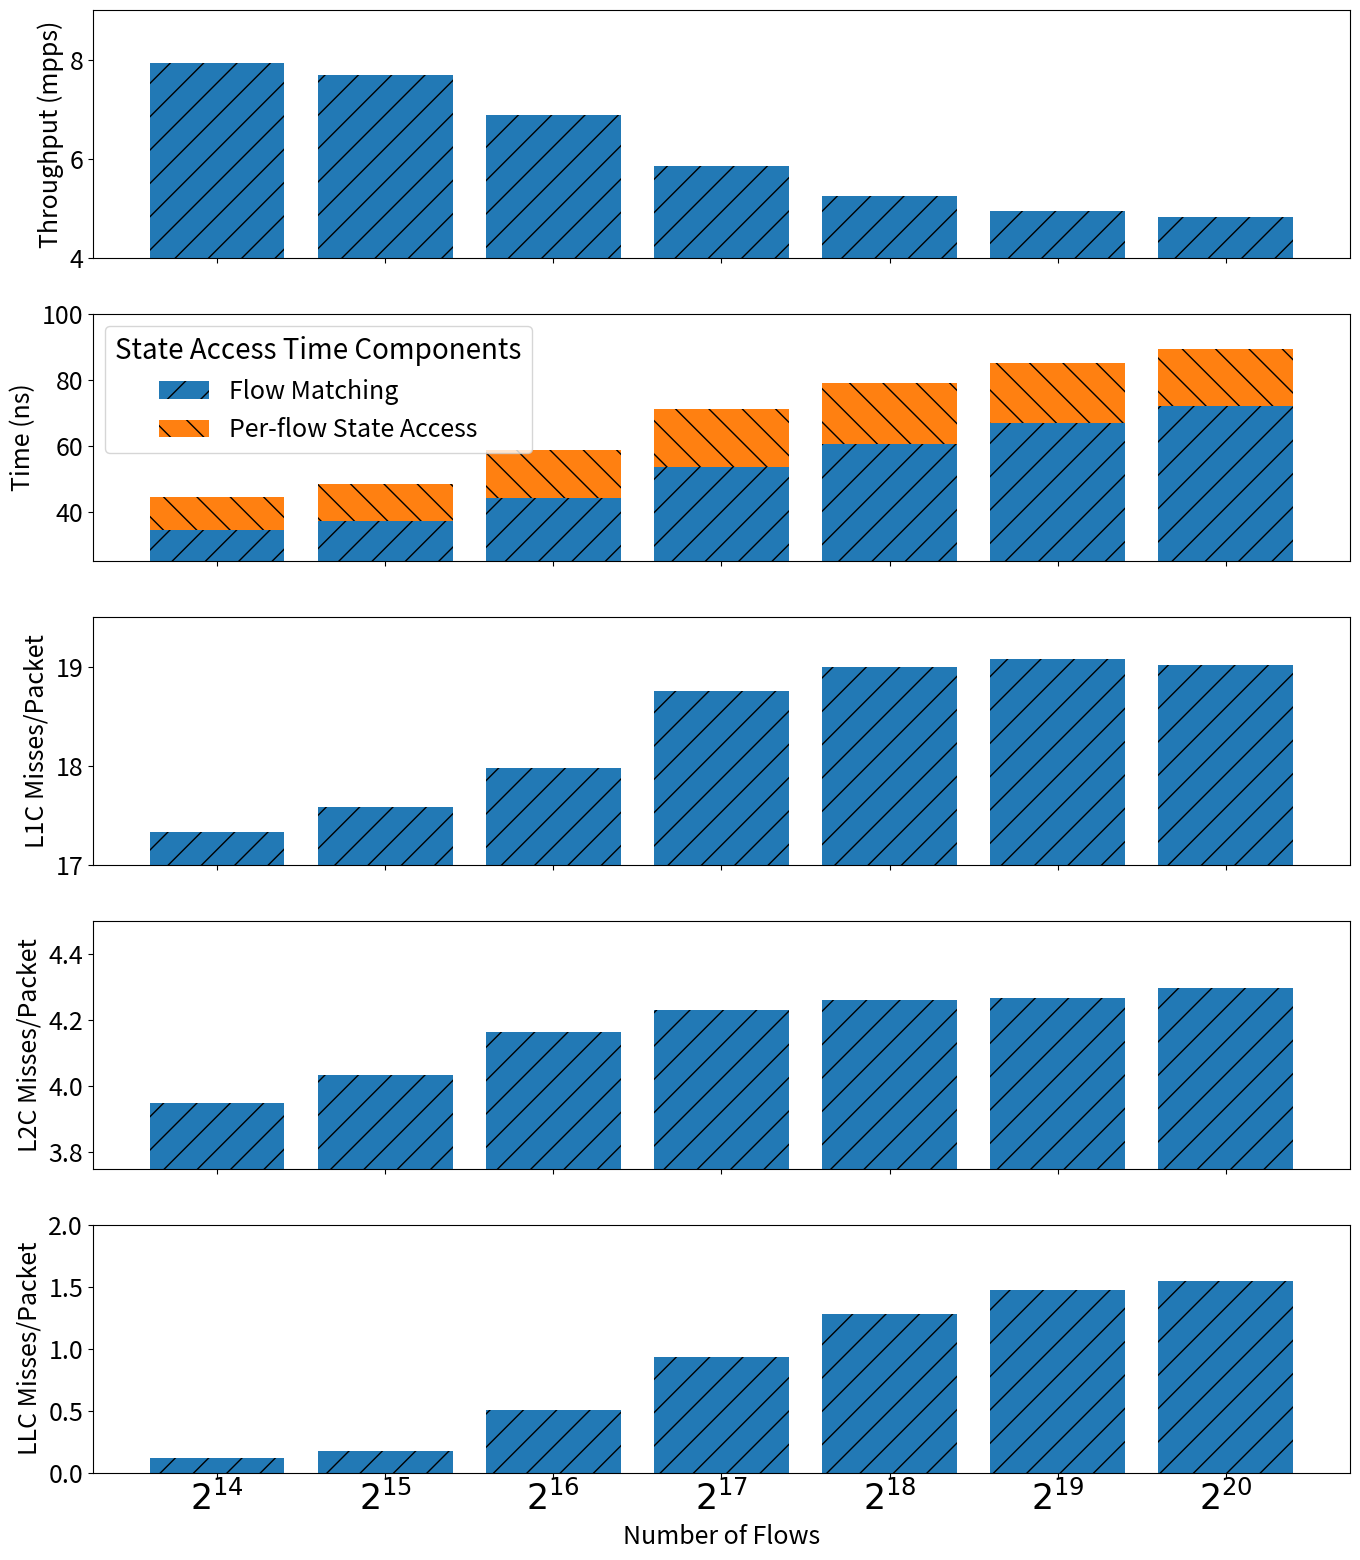

Here is the Python script that generated this plot:
import matplotlib
import matplotlib.pyplot as plt
import numpy as np
import matplotlib.pyplot as plt

# Define the categories
categories = ['packet header', 'per-flow state', 'others']

# Annotate function
def annotate_bars(ax, bars, text_format='{:.2f}', **kwargs):
    """
    Annotates the bars with the height value.
    """
    # for bar in bars:
    #     text = text_format.format(bar.get_height())
    #     ax.annotate(text, xy=(bar.get_x() + bar.get_width() / 2, bar.get_height()),
    #                 xytext=(0, 5),  # 5 points vertical offset
    #                 textcoords="offset points",
    #                 ha='center', va='bottom',
    #                 **kwargs)
    pass


if __name__ == "__main__":
    matplotlib.rcParams.update({'font.size': 20})
    matplotlib.rcParams.update({'legend.fontsize': 18})
    matplotlib.rcParams.update({'xtick.labelsize': 25})
    matplotlib.rcParams.update({'ytick.labelsize': 18})
    # Data
    labels = [r'$2^{14}$', r'$2^{15}$', r'$2^{16}$', r'$2^{17}$', r'$2^{18}$', r'$2^{19}$', r'$2^{20}$']
    pps = [7927872, 7690700, 6874097, 5844241, 5253108, 4949372, 4813457]
    matching_time_pp = [34.60, 37.31, 44.19, 53.49, 60.66, 67.04, 72.09]
    packet_header_time_pp = [20.74, 20.29, 21.70, 21.47, 21.26, 21.75, 22.13]
    per_flow_state_time_pp = [9.93, 11.24, 14.40, 17.58, 18.46, 17.96, 17.33]
    l1_miss_list = [17.332942675093964, 17.58668898813827, 17.98193670989426, 18.761510543644025, 19.002633185491632,
     19.084687469631454, 19.015689964983483]
    l2_miss_list = [3.9494229526318136, 4.034488879504517, 4.1650373831549805, 4.2316737697617395, 4.262494450029106,
     4.266074931277722, 4.298026634841397]
    llc_miss_list = [0.11687465703561394, 0.17700902068556473, 0.5018198729569892, 0.9321259967932031, 1.2779810305439832,1.4703980569551232, 1.5475808652508443]
    # Plot
    fig, (ax1, ax2, ax3, ax4, ax5) = plt.subplots(nrows=5, ncols=1, figsize=(14, 16), sharex=True)
    ax1.bar(labels, [i/1000000 for i in pps], hatch='/', label='Throughput', alpha = 0.99)  # '/' pattern
    annotate_bars(ax1, ax1.containers[0], text_format='{:.2f}')
    ax1.set_ylabel('Throughput (mpps)', size=18)
    ax1.set_ylim([4, 9])
    ax2.bar(labels, matching_time_pp, hatch='/', label='Flow Matching', alpha = 0.99)  # '*' pattern
    ax2.bar(labels, per_flow_state_time_pp, hatch='\\',
           bottom= matching_time_pp, label='Per-flow State Access', alpha = 0.99)  # 'o' pattern
    # annotate_bars(ax2, ax2.containers[0], text_format='{:.2f}')
    # annotate_bars(ax2, ax2.containers[1], text_format='{:.2f}')
    ax2.legend(title='State Access Time Components')
    ax2.set_ylabel('Time (ns)', size=18)
    ax2.set_ylim([25, 100])
    ax3.bar(labels, l1_miss_list, hatch='/', label='L1 Miss', alpha = 0.99)  # '*' pattern
    annotate_bars(ax3, ax3.containers[0], text_format='{:.2f}')
    ax3.set_ylabel('L1C Misses/Packet', size=18)
    # y from 16 to 20
    ax3.set_ylim([17, 19.5])
    ax4.bar(labels, l2_miss_list, hatch='/', label='L2 Miss', alpha = 0.99)  # '\\' pattern
    annotate_bars(ax4, ax4.containers[0], text_format='{:.2f}')
    # y from 3 to 5
    ax4.set_ylim([3.75, 4.5])
    ax4.set_ylabel('L2C Misses/Packet', size=18)
    ax5.bar(labels, llc_miss_list, hatch='/', label='LLC Miss', alpha = 0.99)  # 'o' pattern
    annotate_bars(ax5, ax5.containers[0], text_format='{:.2f}')
    # y from 0 to 2
    ax5.set_ylim([0, 2])
    ax5.set_ylabel('LLC Misses/Packet', size=18)
    # set x label to be number of flows
    ax5.set_xlabel('Number of Flows', size=18)
    # plt.title('Comparison of Time Components')
    # Show plot
    plt.tight_layout()
    # save as bas_nat_time_breakdown.pdf
    # plt.savefig("bess_nat_time_breakdown.pdf")
    plt.show()